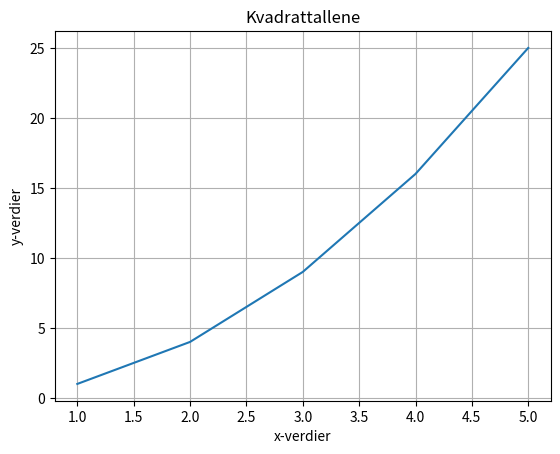

Recreate this plot in Python.
import matplotlib.pyplot as plt

x = [1,2,3,4,5]
y = [1,4,9,16,25]

plt.plot(x, y)
plt.title("Kvadrattallene")
plt.xlabel("x-verdier")
plt.ylabel("y-verdier")
plt.grid()
plt.show()

